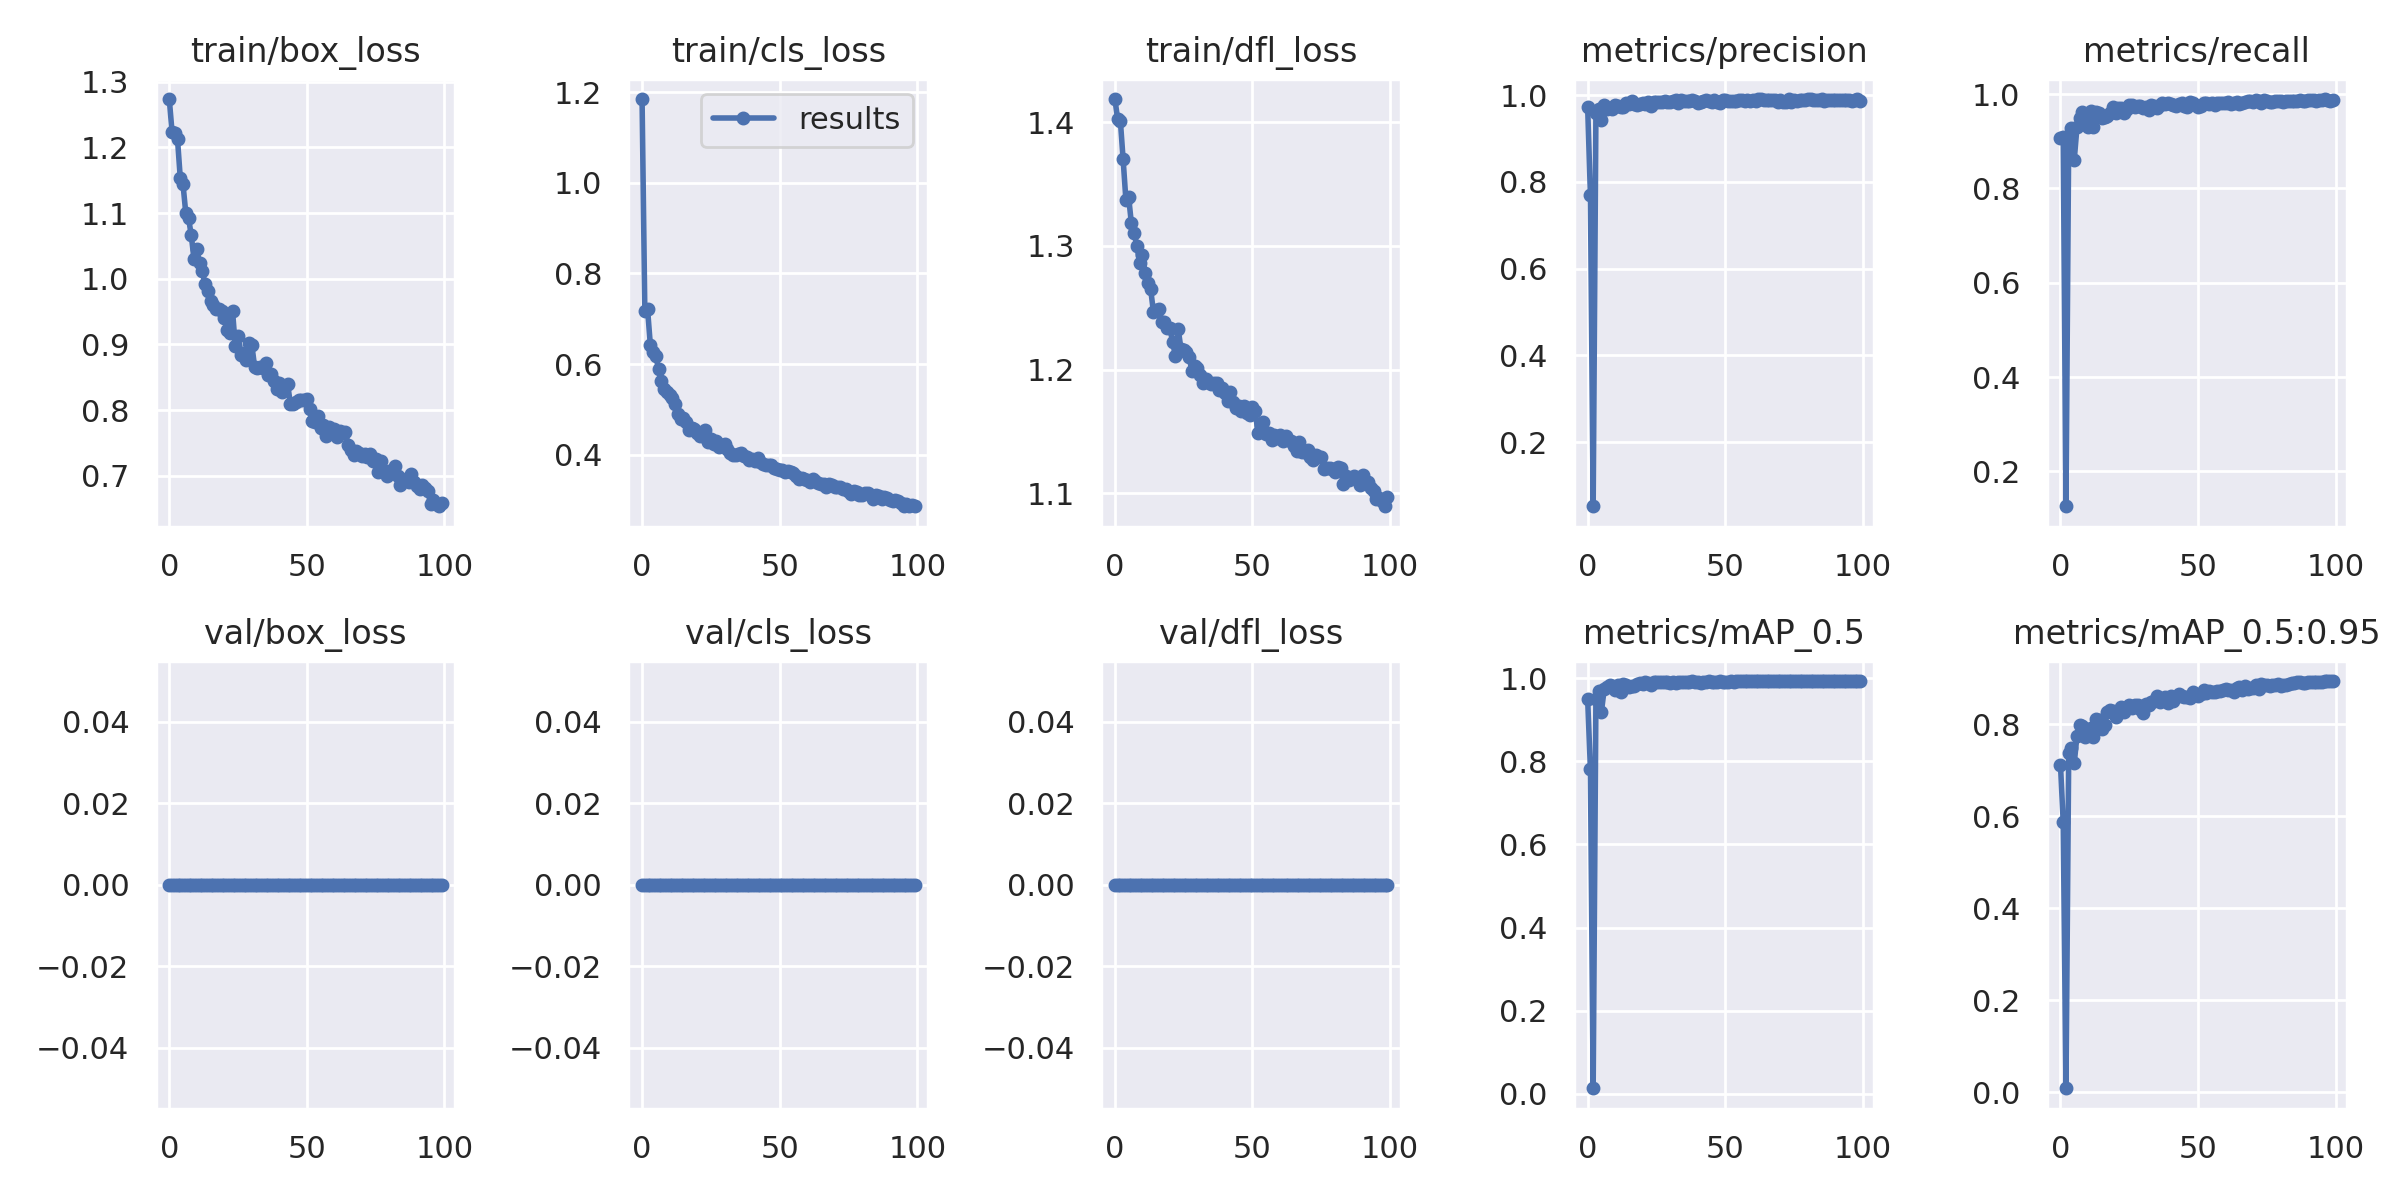

The data file committed next to this chart (first rows):
epoch, train/box_loss, train/cls_loss, train/dfl_loss, metrics/precision, metrics/recall, metrics/mAP_0.5, metrics/mAP_0.5:0.95, val/box_loss, val/cls_loss, val/dfl_loss, x/lr0, x/lr1, x/lr2
0, 1.274, 1.185, 1.419, 0.9717, 0.9066, 0.9489, 0.7122, 0, 0, 0, 0.06724, 0.0003309, 0.0003309
1, 1.224, 0.7172, 1.403, 0.7684, 0.9094, 0.7805, 0.587, 0, 0, 0, 0.03424, 0.0006576, 0.0006576
2, 1.222, 0.7208, 1.401, 0.05203, 0.1261, 0.01351, 0.009005, 0, 0, 0, 0.001223, 0.0009778, 0.0009778
3, 1.212, 0.643, 1.37, 0.9575, 0.9104, 0.9508, 0.7368, 0, 0, 0, 0.0009703, 0.0009703, 0.0009703
4, 1.153, 0.6272, 1.337, 0.9683, 0.9289, 0.9687, 0.7488, 0, 0, 0, 0.0009703, 0.0009703, 0.0009703
5, 1.144, 0.6179, 1.339, 0.9414, 0.8605, 0.9194, 0.715, 0, 0, 0, 0.0009604, 0.0009604, 0.0009604
6, 1.1, 0.589, 1.318, 0.9761, 0.9301, 0.9729, 0.7753, 0, 0, 0, 0.0009505, 0.0009505, 0.0009505
7, 1.093, 0.5629, 1.31, 0.9684, 0.949, 0.9798, 0.7973, 0, 0, 0, 0.0009406, 0.0009406, 0.0009406
8, 1.066, 0.5452, 1.3, 0.9699, 0.9617, 0.9832, 0.7967, 0, 0, 0, 0.0009307, 0.0009307, 0.0009307
9, 1.029, 0.5386, 1.286, 0.9668, 0.9556, 0.9803, 0.773, 0, 0, 0, 0.0009208, 0.0009208, 0.0009208
10, 1.045, 0.5313, 1.292, 0.978, 0.931, 0.9725, 0.7864, 0, 0, 0, 0.0009109, 0.0009109, 0.0009109
11, 1.025, 0.5259, 1.278, 0.9747, 0.9635, 0.9836, 0.7922, 0, 0, 0, 0.000901, 0.000901, 0.000901
12, 1.011, 0.5127, 1.27, 0.9716, 0.9301, 0.966, 0.7713, 0, 0, 0, 0.0008911, 0.0008911, 0.0008911
13, 0.9918, 0.4906, 1.265, 0.9714, 0.9623, 0.9851, 0.8119, 0, 0, 0, 0.0008812, 0.0008812, 0.0008812
14, 0.9807, 0.4788, 1.247, 0.9826, 0.9599, 0.9845, 0.809, 0, 0, 0, 0.0008713, 0.0008713, 0.0008713
15, 0.9661, 0.48, 1.249, 0.9788, 0.9502, 0.9788, 0.7892, 0, 0, 0, 0.0008614, 0.0008614, 0.0008614
16, 0.9593, 0.4724, 1.249, 0.9851, 0.9511, 0.982, 0.7984, 0, 0, 0, 0.0008515, 0.0008515, 0.0008515
17, 0.9532, 0.4551, 1.239, 0.9803, 0.9529, 0.9822, 0.8266, 0, 0, 0, 0.0008416, 0.0008416, 0.0008416
18, 0.9539, 0.4579, 1.238, 0.9766, 0.9608, 0.9863, 0.8304, 0, 0, 0, 0.0008317, 0.0008317, 0.0008317
19, 0.9501, 0.4568, 1.233, 0.9795, 0.972, 0.9879, 0.8294, 0, 0, 0, 0.0008218, 0.0008218, 0.0008218
20, 0.9407, 0.4482, 1.234, 0.9823, 0.9608, 0.9864, 0.816, 0, 0, 0, 0.0008119, 0.0008119, 0.0008119
21, 0.9215, 0.4408, 1.222, 0.9798, 0.9711, 0.9898, 0.8283, 0, 0, 0, 0.000802, 0.000802, 0.000802
22, 0.9171, 0.441, 1.211, 0.9834, 0.9703, 0.9888, 0.837, 0, 0, 0, 0.0007921, 0.0007921, 0.0007921
23, 0.9501, 0.4538, 1.233, 0.9753, 0.9608, 0.9844, 0.8261, 0, 0, 0, 0.0007822, 0.0007822, 0.0007822
24, 0.897, 0.4289, 1.217, 0.9839, 0.9685, 0.9909, 0.8375, 0, 0, 0, 0.0007723, 0.0007723, 0.0007723
25, 0.9132, 0.4352, 1.216, 0.9835, 0.9774, 0.9911, 0.8408, 0, 0, 0, 0.0007624, 0.0007624, 0.0007624
26, 0.8845, 0.4238, 1.215, 0.9843, 0.9769, 0.99, 0.8353, 0, 0, 0, 0.0007525, 0.0007525, 0.0007525
27, 0.8862, 0.4307, 1.21, 0.9831, 0.9722, 0.9917, 0.8421, 0, 0, 0, 0.0007426, 0.0007426, 0.0007426
28, 0.8765, 0.4161, 1.199, 0.9863, 0.9748, 0.9906, 0.8428, 0, 0, 0, 0.0007327, 0.0007327, 0.0007327
29, 0.9021, 0.4205, 1.203, 0.9843, 0.9757, 0.9913, 0.8321, 0, 0, 0, 0.0007228, 0.0007228, 0.0007228
30, 0.8991, 0.4228, 1.202, 0.9833, 0.9696, 0.9889, 0.8237, 0, 0, 0, 0.0007129, 0.0007129, 0.0007129
31, 0.8661, 0.4134, 1.196, 0.9864, 0.972, 0.99, 0.8442, 0, 0, 0, 0.000703, 0.000703, 0.000703
32, 0.8636, 0.4035, 1.19, 0.9877, 0.9666, 0.9881, 0.8428, 0, 0, 0, 0.0006931, 0.0006931, 0.0006931
33, 0.8649, 0.4004, 1.192, 0.9811, 0.9766, 0.991, 0.8488, 0, 0, 0, 0.0006832, 0.0006832, 0.0006832
34, 0.8645, 0.4001, 1.19, 0.9882, 0.9754, 0.9911, 0.8505, 0, 0, 0, 0.0006733, 0.0006733, 0.0006733
35, 0.8713, 0.4025, 1.188, 0.9867, 0.9715, 0.9903, 0.8623, 0, 0, 0, 0.0006634, 0.0006634, 0.0006634
36, 0.8533, 0.4036, 1.19, 0.9865, 0.9768, 0.9919, 0.8479, 0, 0, 0, 0.0006535, 0.0006535, 0.0006535
37, 0.8554, 0.3982, 1.19, 0.9865, 0.9806, 0.9919, 0.8546, 0, 0, 0, 0.0006436, 0.0006436, 0.0006436
38, 0.8441, 0.3946, 1.184, 0.9875, 0.9787, 0.9922, 0.8601, 0, 0, 0, 0.0006337, 0.0006337, 0.0006337
39, 0.8314, 0.3874, 1.185, 0.9869, 0.9808, 0.9921, 0.8451, 0, 0, 0, 0.0006238, 0.0006238, 0.0006238
40, 0.8409, 0.3908, 1.181, 0.9822, 0.9799, 0.9919, 0.8623, 0, 0, 0, 0.0006139, 0.0006139, 0.0006139
41, 0.8276, 0.3869, 1.175, 0.9843, 0.9778, 0.989, 0.8511, 0, 0, 0, 0.000604, 0.000604, 0.000604
42, 0.836, 0.3922, 1.182, 0.9874, 0.9743, 0.9914, 0.8583, 0, 0, 0, 0.0005941, 0.0005941, 0.0005941
43, 0.8402, 0.383, 1.174, 0.9881, 0.9799, 0.9919, 0.8664, 0, 0, 0, 0.0005842, 0.0005842, 0.0005842
44, 0.8092, 0.3797, 1.169, 0.9866, 0.9818, 0.9925, 0.8613, 0, 0, 0, 0.0005743, 0.0005743, 0.0005743
45, 0.8093, 0.3773, 1.171, 0.9849, 0.9739, 0.9913, 0.859, 0, 0, 0, 0.0005644, 0.0005644, 0.0005644
46, 0.8129, 0.3777, 1.167, 0.9883, 0.9736, 0.992, 0.8591, 0, 0, 0, 0.0005545, 0.0005545, 0.0005545
47, 0.8148, 0.3766, 1.171, 0.9836, 0.9824, 0.9919, 0.8576, 0, 0, 0, 0.0005446, 0.0005446, 0.0005446
48, 0.8151, 0.3708, 1.165, 0.9827, 0.981, 0.9922, 0.8691, 0, 0, 0, 0.0005347, 0.0005347, 0.0005347
49, 0.8148, 0.3688, 1.163, 0.9874, 0.9763, 0.992, 0.8639, 0, 0, 0, 0.0005248, 0.0005248, 0.0005248
50, 0.817, 0.367, 1.17, 0.988, 0.9729, 0.9915, 0.8615, 0, 0, 0, 0.0005149, 0.0005149, 0.0005149
51, 0.801, 0.3667, 1.167, 0.9862, 0.9747, 0.9914, 0.8659, 0, 0, 0, 0.000505, 0.000505, 0.000505
52, 0.7837, 0.3614, 1.149, 0.9859, 0.981, 0.9922, 0.8742, 0, 0, 0, 0.0004951, 0.0004951, 0.0004951
53, 0.7822, 0.3638, 1.155, 0.9855, 0.9806, 0.9917, 0.868, 0, 0, 0, 0.0004852, 0.0004852, 0.0004852
54, 0.7905, 0.3613, 1.158, 0.9869, 0.9799, 0.9922, 0.8715, 0, 0, 0, 0.0004753, 0.0004753, 0.0004753
55, 0.7731, 0.359, 1.148, 0.9887, 0.9807, 0.9924, 0.8711, 0, 0, 0, 0.0004654, 0.0004654, 0.0004654
56, 0.777, 0.3526, 1.149, 0.9886, 0.9776, 0.9926, 0.8707, 0, 0, 0, 0.0004555, 0.0004555, 0.0004555
57, 0.7608, 0.3462, 1.143, 0.9866, 0.9815, 0.9925, 0.8713, 0, 0, 0, 0.0004456, 0.0004456, 0.0004456
58, 0.7748, 0.3496, 1.147, 0.9881, 0.9823, 0.9929, 0.8724, 0, 0, 0, 0.0004357, 0.0004357, 0.0004357
59, 0.7655, 0.3469, 1.145, 0.986, 0.982, 0.9926, 0.874, 0, 0, 0, 0.0004258, 0.0004258, 0.0004258
... 40 more rows
